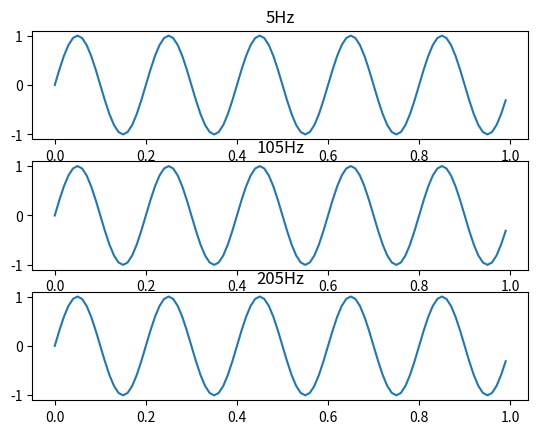

Write the Python code that produced this figure.
import matplotlib.pyplot as plt 
import numpy as np 

# Parametry
fs = 100
t = 1
f_step = 5
f_min = 0
f_max = 300
wave = 1        # 1 sinus, 0 cosinus

interesujace = [ 5,     105,    205 ]
# interesujace = [ 95,    195,    295 ]
# interesujace = [ 95,    105         ]

samp_count = 1 + (f_max-f_min)//f_step 
f_wav = np.linspace( f_min, f_max, samp_count, True )
wek_t = np.linspace( 0, t, t*fs, False )

wyniki = []

for i in range( samp_count ):
    arg = 2*np.pi*f_wav[ i ]*wek_t
    if wave == 1:
        wynik = np.sin( arg )
    else:
        wynik = np.cos( arg )
    wyniki.append( wynik )

    plt.subplot( 5, 5, i%25+1 )
    plt.plot( wek_t, wynik )
    plt.title( f'({i+1}): {f_wav[i]}Hz' )

    if i%25 == 24 or i==samp_count-1:
        plt.show()
        plt.close()

ile_int = len( interesujace )


for i in range( ile_int ):
    plt.subplot( ile_int, 1, i+1 )
    index = interesujace[i] // 5
    plt.plot( wek_t, wyniki[index] )
    plt.title( f'{interesujace[i]}Hz' )

plt.show()
    
